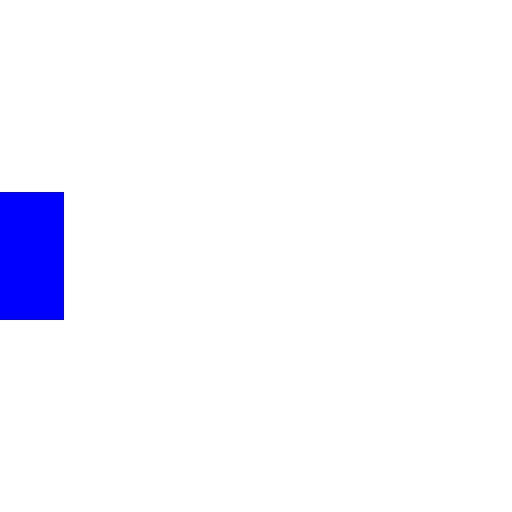
t = 0.00 s
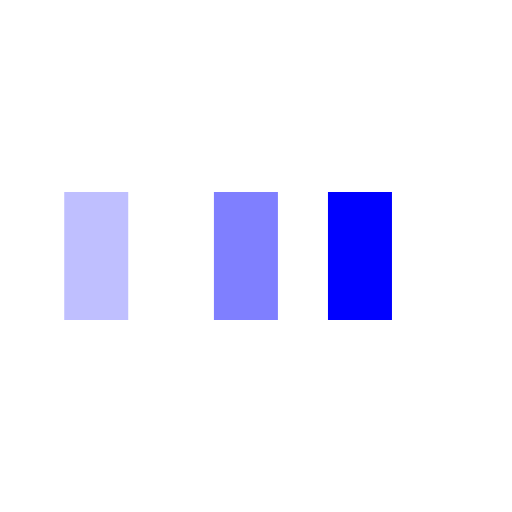
t = 0.25 s
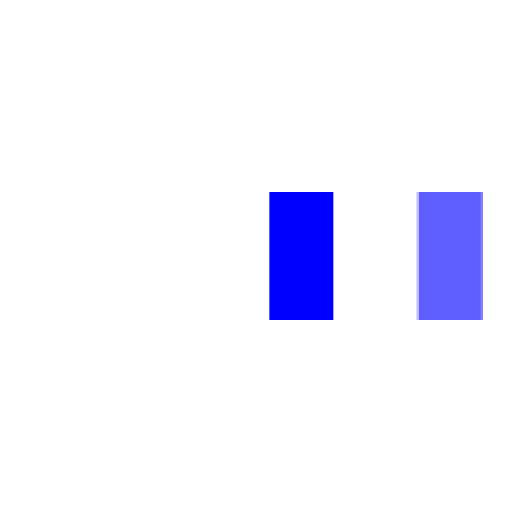
t = 0.58 s
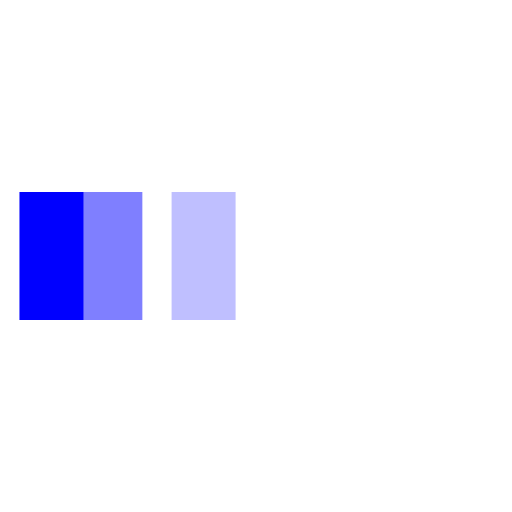
t = 0.85 s
t = 1.13 s: frame unchanged from t = 0.00 s, image omitted
t = 1.45 s: frame unchanged from t = 0.00 s, image omitted

The animated SVG that drew these frames (rendered in a browser with its animation timeline set to each time). Animation: 3 SMIL elements (animateTransform=3); one cycle of 1.70 s, repeats indefinitely.

<svg xmlns="http://www.w3.org/2000/svg" viewBox="0 0 32 32" width="32" height="32" fill="blue">
  <path transform="translate(0 0)" d="M0 12 V20 H4 V12z">
    <animateTransform attributeName="transform" type="translate" values="0 0; 28 0; 0 0; 0 0" dur="1.5s" begin="0" repeatCount="indefinite" keytimes="0;0.3;0.6;1" keySplines="0.2 0.2 0.4 0.8;0.2 0.2 0.4 0.8;0.2 0.2 0.4 0.8" calcMode="spline" />
  </path>
  <path opacity="0.5" transform="translate(0 0)" d="M0 12 V20 H4 V12z">
    <animateTransform attributeName="transform" type="translate" values="0 0; 28 0; 0 0; 0 0" dur="1.5s" begin="0.1s" repeatCount="indefinite" keytimes="0;0.3;0.6;1" keySplines="0.2 0.2 0.4 0.8;0.2 0.2 0.4 0.8;0.2 0.2 0.4 0.8" calcMode="spline" />
  </path>
  <path opacity="0.25" transform="translate(0 0)" d="M0 12 V20 H4 V12z">
    <animateTransform attributeName="transform" type="translate" values="0 0; 28 0; 0 0; 0 0" dur="1.5s" begin="0.2s" repeatCount="indefinite" keytimes="0;0.3;0.6;1" keySplines="0.2 0.2 0.4 0.8;0.2 0.2 0.4 0.8;0.2 0.2 0.4 0.8" calcMode="spline" />
  </path>
</svg>
